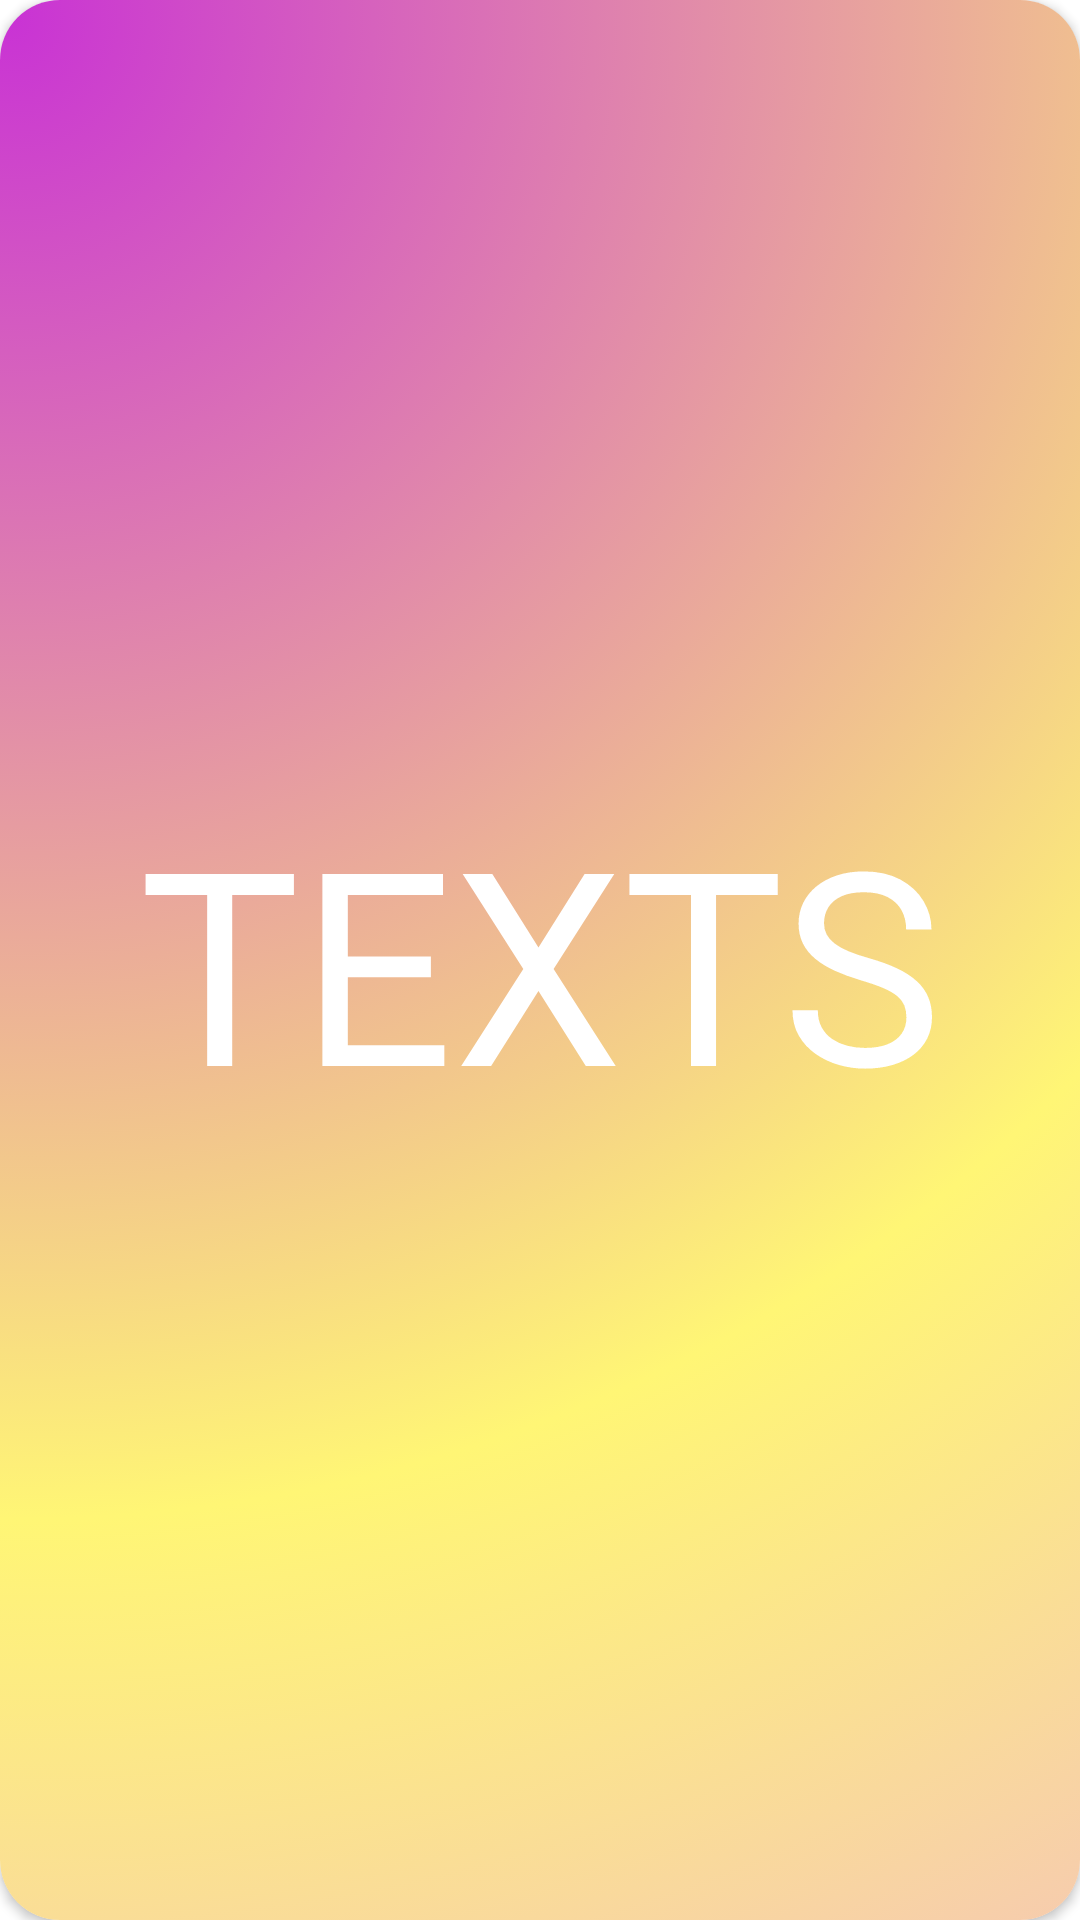

Android layout source for this screen:
<!-- AndroidManifest.xml: application theme Theme.DictionaryCardSwipe -->
<!-- res/layout/card_item.xml -->
<?xml version="1.0" encoding="utf-8"?>
    <androidx.cardview.widget.CardView
        xmlns:android="http://schemas.android.com/apk/res/android"
        xmlns:app="http://schemas.android.com/apk/res-auto"
        android:layout_width="300dp"
        android:layout_height="300dp"
        android:layout_gravity="center"
        android:elevation="10dp"
        app:cardCornerRadius="20dp"

        >

        <TextView
            android:id="@+id/item_TV"
            android:layout_width="match_parent"
            android:layout_height="match_parent"
            android:text="TEXTS"
            android:textColor="@color/white"
            android:background="@drawable/gradient1"
            android:gravity="center"
            android:layout_gravity="center"
            android:textSize="90sp">

        </TextView>


    </androidx.cardview.widget.CardView>
<!-- resources referenced by this layout -->
<resources>
  <color name="white">#FFFFFFFF</color>
  <!-- drawable gradient1 (drawable) -->
  <?xml version="1.0" encoding="utf-8"?>
  <selector xmlns:android="http://schemas.android.com/apk/res/android">
      <item>
          <shape>
              <gradient
                  android:angle="9"
                  android:gradientRadius="1000dp"
                  android:centerY="1%"
                  android:centerX="1%"
                  android:startColor="@color/pink2"
                  android:centerColor="@color/yellow1"
                  android:endColor="@color/pink1"
                  android:type="radial" />
          </shape>
      </item>
  </selector>
  <style name="Theme.DictionaryCardSwipe" parent="Theme.MaterialComponents.DayNight.DarkActionBar">
          
          <item name="colorPrimary">@color/purple_500</item>
          <item name="colorPrimaryVariant">@color/purple_700</item>
          <item name="colorOnPrimary">@color/white</item>
          
          <item name="colorSecondary">@color/teal_200</item>
          <item name="colorSecondaryVariant">@color/teal_700</item>
          <item name="colorOnSecondary">@color/black</item>
          
          <item name="android:statusBarColor" tools:targetApi="l">?attr/colorPrimaryVariant</item>
          
      </style>
  <color name="pink2">#c933d4</color>
  <color name="yellow1">#fff675</color>
  <color name="pink1">#ec99f2</color>
  <color name="purple_500">#FF6200EE</color>
  <color name="purple_700">#FF3700B3</color>
  <color name="teal_200">#FF03DAC5</color>
  <color name="teal_700">#FF018786</color>
  <color name="black">#FF000000</color>
</resources>
